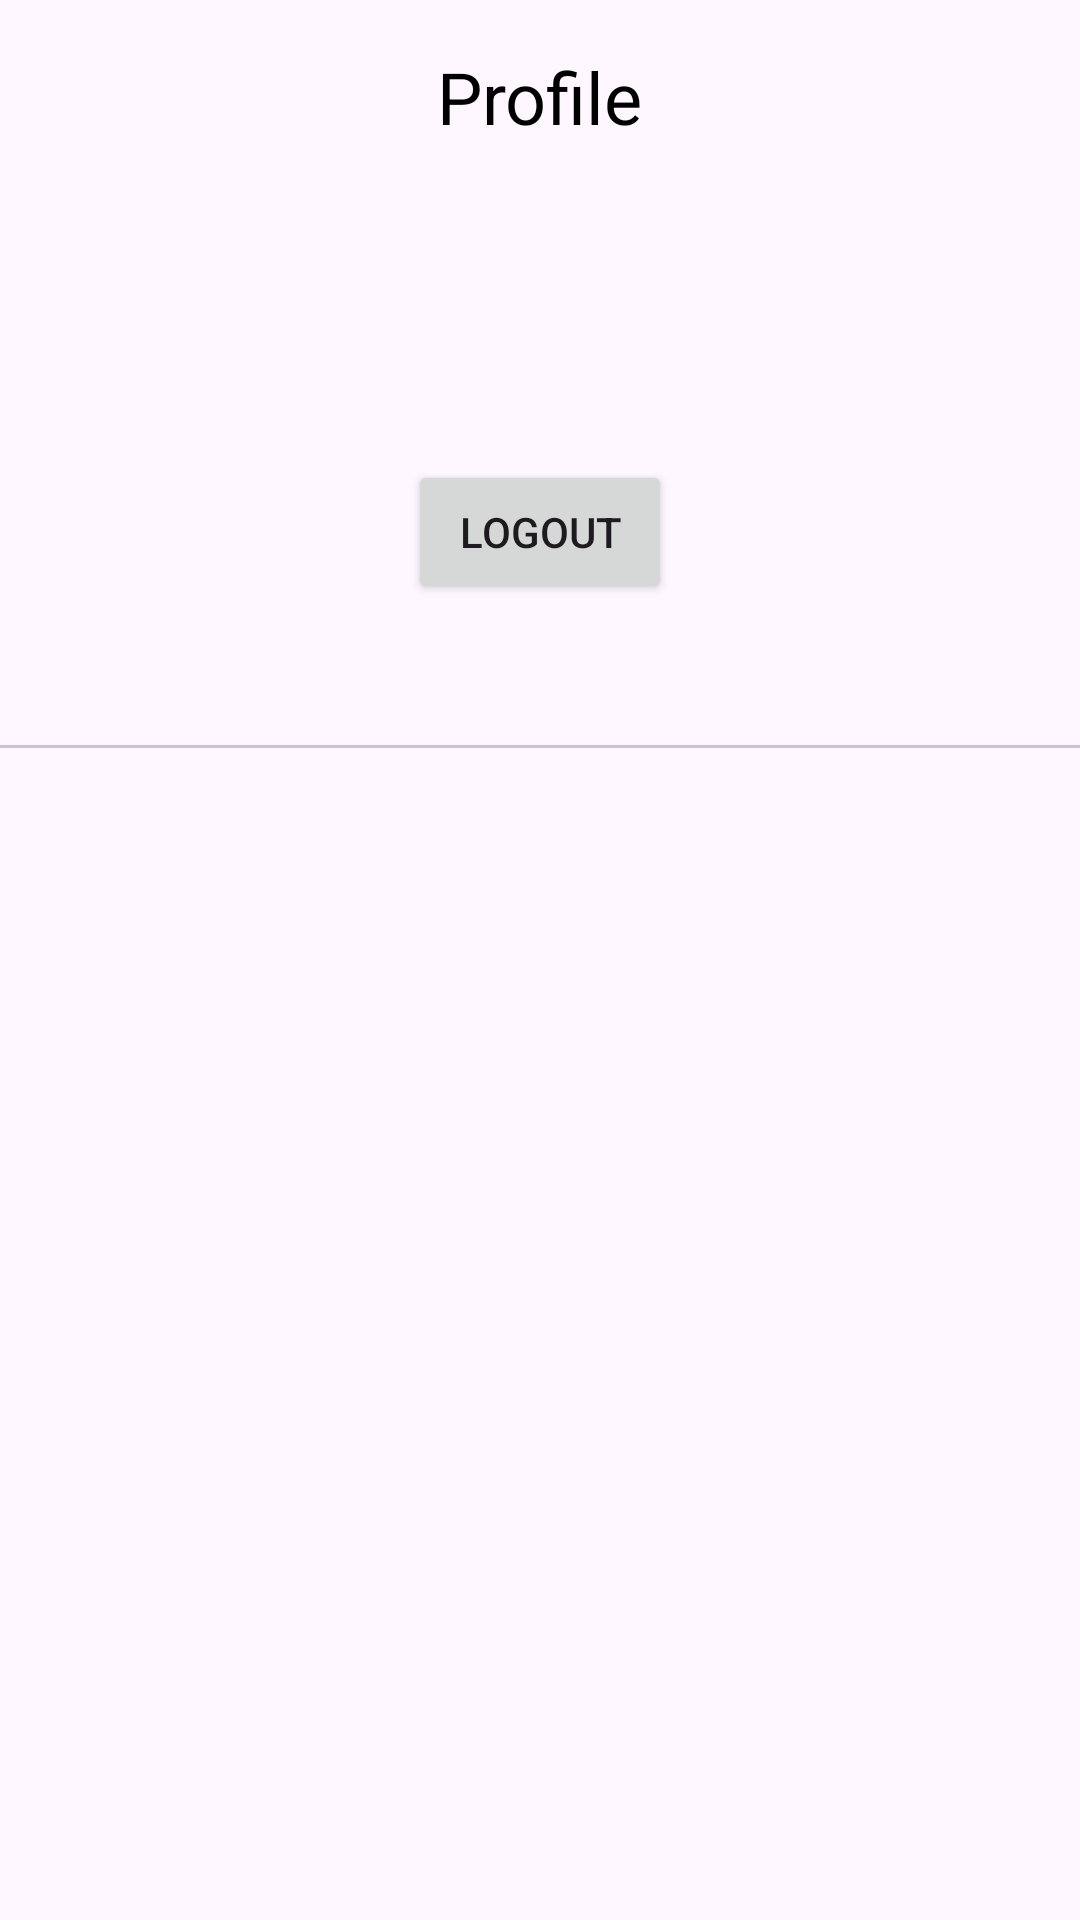

Produce the Android XML layout that renders to this screen, including the resource entries it uses.
<!-- AndroidManifest.xml: application theme Theme.Material3.Light.NoActionBar -->
<!-- res/layout/fragment_my_account.xml -->
<?xml version="1.0" encoding="utf-8"?>
<androidx.constraintlayout.widget.ConstraintLayout xmlns:android="http://schemas.android.com/apk/res/android"
    android:layout_width="match_parent"
    android:layout_height="match_parent"
    xmlns:app="http://schemas.android.com/apk/res-auto"
    android:orientation="vertical">


    <LinearLayout
        android:layout_width="match_parent"
        android:layout_height="match_parent"
        android:orientation="vertical">

        <TextView
            android:layout_width="wrap_content"
            android:layout_height="wrap_content"
            android:text="@string/my_account"
            android:layout_gravity="center"
            android:textSize="24sp"
            android:textColor="@android:color/black"
            android:layout_marginTop="16dp"
            android:layout_marginBottom="16dp" />

        <RelativeLayout
            android:layout_width="wrap_content"
            android:layout_height="wrap_content"
            android:layout_gravity="center">
            <TextView
                android:id="@+id/user_details"
                android:layout_width="wrap_content"
                android:layout_height="wrap_content"
                />

        </RelativeLayout>



        <androidx.recyclerview.widget.RecyclerView
            android:layout_marginTop="50dp"
            android:id="@+id/recyclerViewMyAccount"
            android:layout_width="match_parent"
            android:layout_height="wrap_content"
            android:layout_marginLeft="20dp"
            android:layout_marginRight="20dp"
            android:clickable="true"
            />


        <Button
            android:layout_marginTop="20dp"
            android:id="@+id/logout"
            android:layout_width="wrap_content"
            android:layout_height="wrap_content"
            android:layout_gravity="center"
            android:gravity="center"
            android:text="@string/logout"
            android:layout_below="@+id/user_details" />

        <com.google.android.material.tabs.TabLayout
            android:id="@+id/tabs"
            android:layout_width="match_parent"
            android:layout_height="wrap_content"
            android:layout_below="@+id/recyclerViewMyAccount"
            android:contentDescription="@string/navigation_tabs" />

    </LinearLayout>
    <FrameLayout
        android:layout_width="match_parent"
        android:layout_height="match_parent"
        android:id="@+id/container_my_account"/>

</androidx.constraintlayout.widget.ConstraintLayout>
<!-- resources referenced by this layout -->
<resources>
  <string name="logout">Logout</string>
  <string name="my_account">Profile </string>
  <string name="navigation_tabs">Navigation Tabs</string>
</resources>
